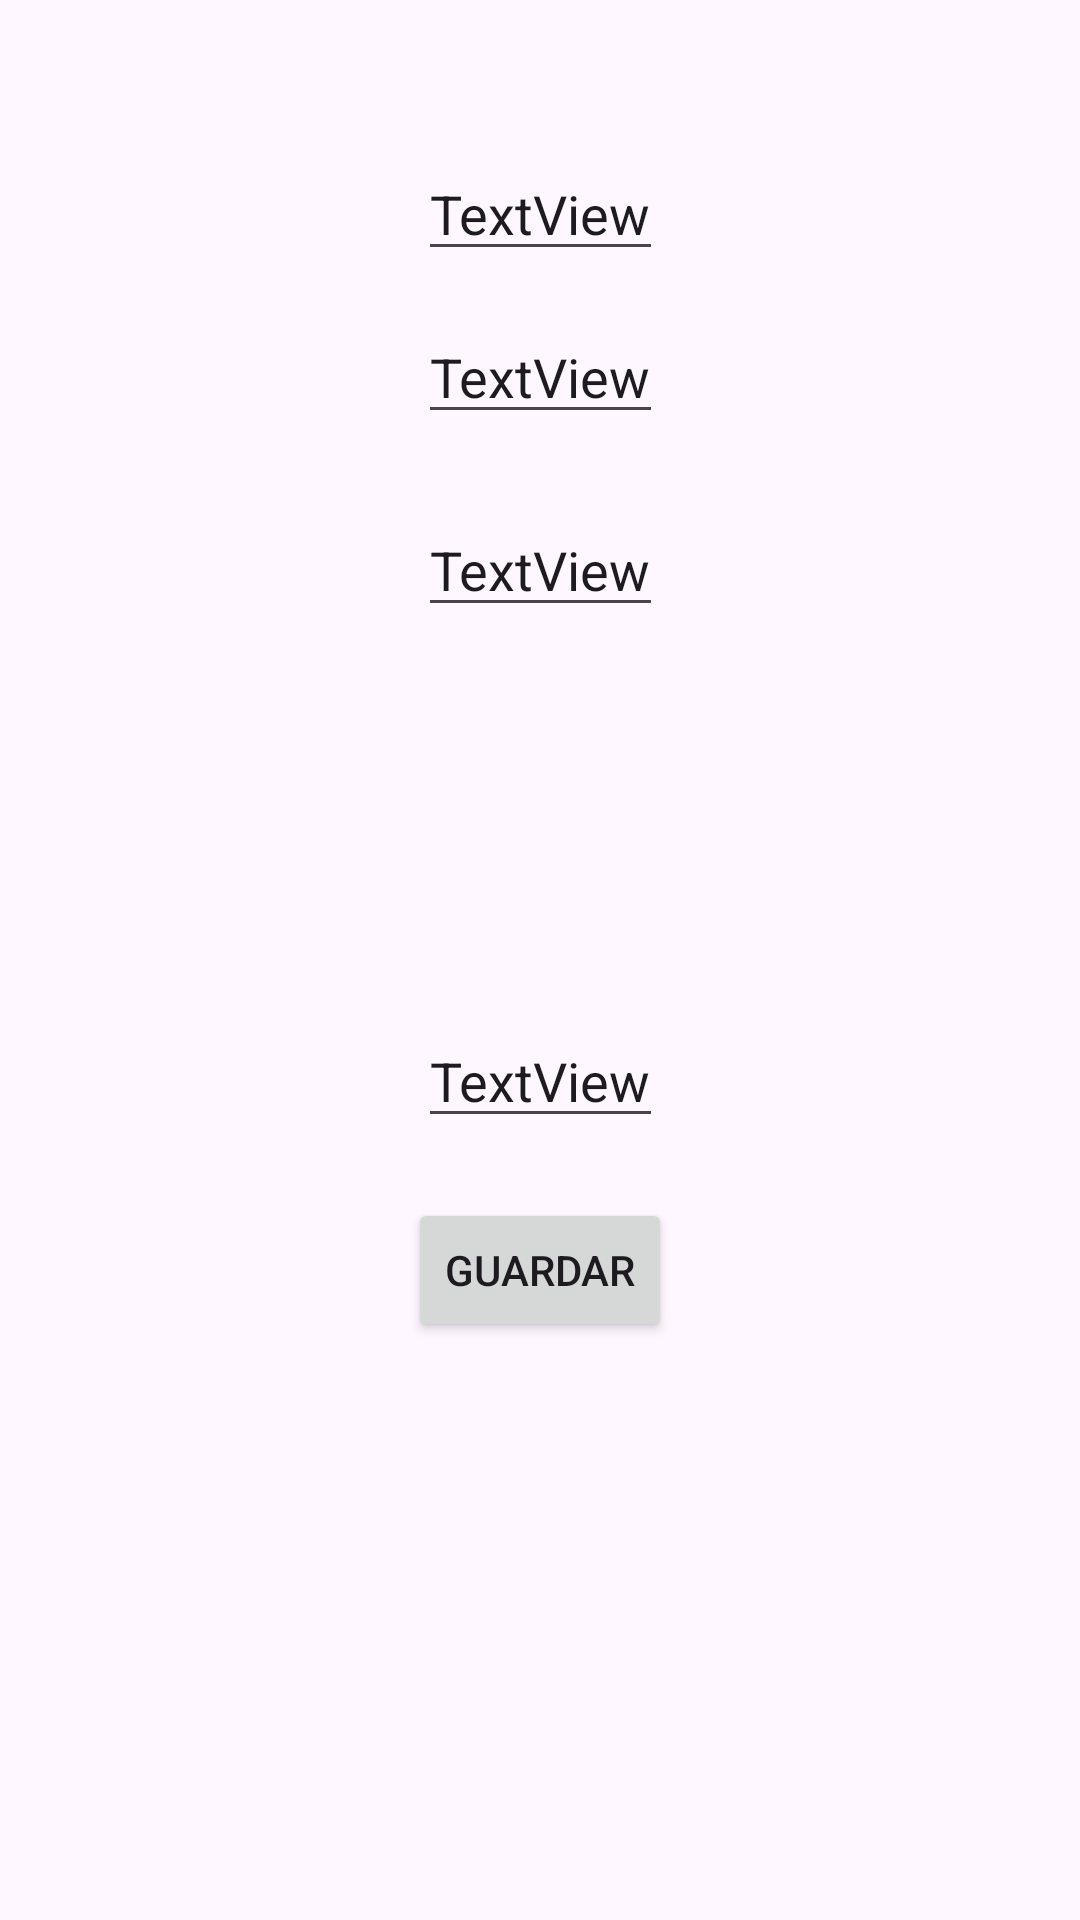

This screen was rendered from an Android layout file. Write that file and the resources it references.
<!-- AndroidManifest.xml: application theme Base.Theme.FisioApp_noActionBar -->
<!-- res/layout/activity_crear_post.xml -->
<?xml version="1.0" encoding="utf-8"?>
<androidx.constraintlayout.widget.ConstraintLayout xmlns:android="http://schemas.android.com/apk/res/android"
    xmlns:app="http://schemas.android.com/apk/res-auto"
    xmlns:tools="http://schemas.android.com/tools"
    android:id="@+id/main"
    android:layout_width="match_parent"
    android:layout_height="match_parent"
    tools:context=".CrearPostActivity">

    <EditText
        android:id="@+id/et_post_title"
        android:layout_width="wrap_content"
        android:layout_height="wrap_content"
        android:layout_marginTop="49dp"
        android:text="TextView"
        app:layout_constraintEnd_toEndOf="parent"
        app:layout_constraintHorizontal_bias="0.5"
        app:layout_constraintStart_toStartOf="parent"
        app:layout_constraintTop_toTopOf="parent" />

    <EditText
        android:id="@+id/et_post_description"
        android:layout_width="wrap_content"
        android:layout_height="wrap_content"
        android:layout_marginTop="13dp"
        android:text="TextView"
        app:layout_constraintEnd_toEndOf="parent"
        app:layout_constraintHorizontal_bias="0.5"
        app:layout_constraintStart_toStartOf="parent"
        app:layout_constraintTop_toBottomOf="@+id/et_post_title" />

    <Button
        android:id="@+id/btn_guardar_post"
        android:layout_width="wrap_content"
        android:layout_height="wrap_content"
        android:layout_marginTop="20dp"
        android:text="Guardar"
        app:layout_constraintEnd_toEndOf="parent"
        app:layout_constraintHorizontal_bias="0.5"
        app:layout_constraintStart_toStartOf="parent"
        app:layout_constraintTop_toBottomOf="@+id/et_link_post" />

    <EditText
        android:id="@+id/et_link_post"
        android:layout_width="wrap_content"
        android:layout_height="wrap_content"
        android:layout_marginTop="129dp"
        android:text="TextView"
        app:layout_constraintEnd_toEndOf="parent"
        app:layout_constraintHorizontal_bias="0.5"
        app:layout_constraintStart_toStartOf="parent"
        app:layout_constraintTop_toBottomOf="@+id/et_url_post" />

    <EditText
        android:id="@+id/et_url_post"
        android:layout_width="wrap_content"
        android:layout_height="wrap_content"
        android:layout_marginTop="23dp"
        android:text="TextView"
        app:layout_constraintEnd_toEndOf="parent"
        app:layout_constraintHorizontal_bias="0.5"
        app:layout_constraintStart_toStartOf="parent"
        app:layout_constraintTop_toBottomOf="@+id/et_post_description" />
</androidx.constraintlayout.widget.ConstraintLayout>
<!-- resources referenced by this layout -->
<resources>
  <style name="Base.Theme.FisioApp_noActionBar" parent="Theme.Material3.Light.NoActionBar">
          
  
      </style>
</resources>
